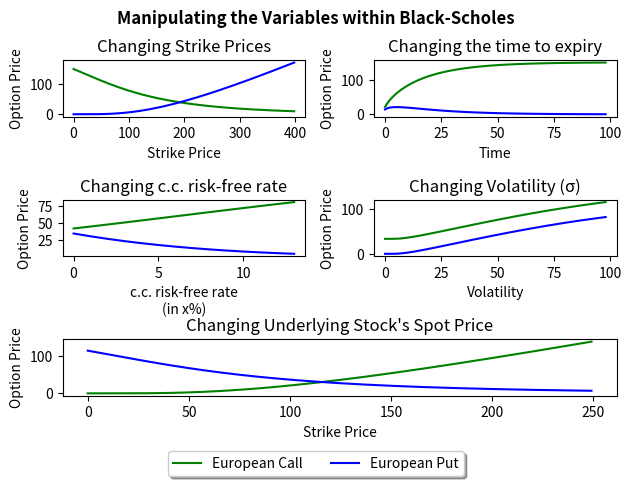

The matplotlib source for this figure:
import matplotlib.pyplot as plt 
import math
from scipy.stats import norm
import numpy as np 
# Call price calculator

#  Establishing the input values
S0 = 150
σ = 0.30
r = 0.05
T = 5
K = 150

# Analyze the Change in Price when manipulating the Strike Price
Call_Prices_K = []
Put_Prices_K = []
for K in range(1, 400):
    # Calculate values d1 and d2
    d1 = float(((math.log((S0 / K)) + ((r + (0.5 * (σ ** 2))) * T)) / (σ * math.sqrt(T))))
    d2 = d1 - (σ * math.sqrt(T))

    # define a formula Φ(x) to find the Φ(.) values
    Φ = lambda x: norm.cdf(x)

    # Determine the call price 
    C0 = (S0 * Φ(d1)) - ((K * math.exp(-r * T)) * Φ(d2))
    Call_Prices_K.append(C0)

    # Deriving the Put price via Put-Call Parity
    P0 = C0 + (K * math.exp(-r * T)) - S0
    Put_Prices_K.append(P0)
plt.subplot(321)
plt.plot(Call_Prices_K, 'g-', label="Change in Call Price")
plt.plot(Put_Prices_K, 'b-', label='Change in Put Price')
plt.ylabel("Option Price")
plt.xlabel('Strike Price')
plt.title("Changing Strike Prices")

# Analyze the change in Price when manipulating the time from expiry
K = 150
Call_Prices_T = []
Put_Prices_T = []
for T in range(1,100):
    # Calculate values d1 and d2
    d1 = float(((math.log((S0 / K)) + ((r + (0.5 * (σ ** 2))) * T)) / (σ * math.sqrt(T))))
    d2 = d1 - (σ * math.sqrt(T))

    # define a formula Φ(x) to find the Φ(.) values
    Φ = lambda x: norm.cdf(x)

    # Determine the call price 
    C0 = (S0 * Φ(d1)) - ((K * math.exp(-r * T)) * Φ(d2))
    Call_Prices_T.append(C0)

    # Deriving the Put price via Put-Call Parity
    P0 = C0 + (K * math.exp(-r * T)) - S0
    Put_Prices_T.append(P0)
plt.subplot(322)
plt.plot(Call_Prices_T, 'g-')
plt.plot(Put_Prices_T, 'b-')
plt.ylabel("Option Price")
plt.xlabel('Time')
plt.title("Changing the time to expiry")

# Analyze the change in Price by maniplating the change in the c.c. risk free rate
T = 5
Call_Prices_r = []
Put_Prices_r = []
for r in np.arange(0.01, 0.150, 0.01):
    # Calculate values d1 and d2
    d1 = float(((math.log((S0 / K)) + ((r + (0.5 * (σ ** 2))) * T)) / (σ * math.sqrt(T))))
    d2 = d1 - (σ * math.sqrt(T))

    # define a formula Φ(x) to find the Φ(.) values
    Φ = lambda x: norm.cdf(x)

    # Determine the call price 
    C0 = (S0 * Φ(d1)) - ((K * math.exp(-r * T)) * Φ(d2))
    Call_Prices_r.append(C0)

    # Deriving the Put price via Put-Call Parity
    P0 = C0 + (K * math.exp(-r * T)) - S0
    Put_Prices_r.append(P0)
plt.subplot(323)
plt.plot(Call_Prices_r, 'g-')
plt.plot(Put_Prices_r, 'b-')
plt.ylabel("Option Price")
plt.xlabel('c.c. risk-free rate\n(in x%)')
plt.title("Changing c.c. risk-free rate")

r = 0.05
Call_Prices_σ = []
Put_Prices_σ = []
for σ in np.arange(0.01,1,0.01):
    # Calculate values d1 and d2
    d1 = float(((math.log((S0 / K)) + ((r + (0.5 * (σ ** 2))) * T)) / (σ * math.sqrt(T))))
    d2 = d1 - (σ * math.sqrt(T))

    # define a formula Φ(x) to find the Φ(.) values
    Φ = lambda x: norm.cdf(x)

    # Determine the call price 
    C0 = (S0 * Φ(d1)) - ((K * math.exp(-r * T)) * Φ(d2))
    Call_Prices_σ.append(C0)

    # Deriving the Put price via Put-Call Parity
    P0 = C0 + (K * math.exp(-r * T)) - S0
    Put_Prices_σ.append(P0)    
plt.subplot(324)
plt.plot(Call_Prices_σ, 'g-')
plt.plot(Put_Prices_σ, 'b-')
plt.ylabel("Option Price")
plt.xlabel('Volatility')
plt.title("Changing Volatility (σ)")

σ = 0.3
Call_Prices_S0 = []
Put_Prices_S0 = []
for S0 in range(1,251):
     # Calculate values d1 and d2
    d1 = float(((math.log((S0 / K)) + ((r + (0.5 * (σ ** 2))) * T)) / (σ * math.sqrt(T))))
    d2 = d1 - (σ * math.sqrt(T))

    # define a formula Φ(x) to find the Φ(.) values
    Φ = lambda x: norm.cdf(x)

    # Determine the call price 
    C0 = (S0 * Φ(d1)) - ((K * math.exp(-r * T)) * Φ(d2))
    Call_Prices_S0.append(C0)

    # Deriving the Put price via Put-Call Parity
    P0 = C0 + (K * math.exp(-r * T)) - S0
    Put_Prices_S0.append(P0)
plt.subplot(313)
plt.plot(Call_Prices_S0, 'g-', label="Change in Call Price")
plt.plot(Put_Prices_S0, 'b-', label='Change in Put Price')
plt.ylabel("Option Price")
plt.xlabel('Strike Price')
plt.title("Changing Underlying Stock's Spot Price")



plt.tight_layout(pad=1.0)
plt.subplots_adjust(top=0.875)
plt.subplots_adjust(bottom=0.175)
plt.suptitle("Manipulating the Variables within Black-Scholes",fontweight='heavy')
plt.figlegend(("European Call","European Put"),loc=8,ncol=2,fancybox=True,shadow=True)
plt.show()
